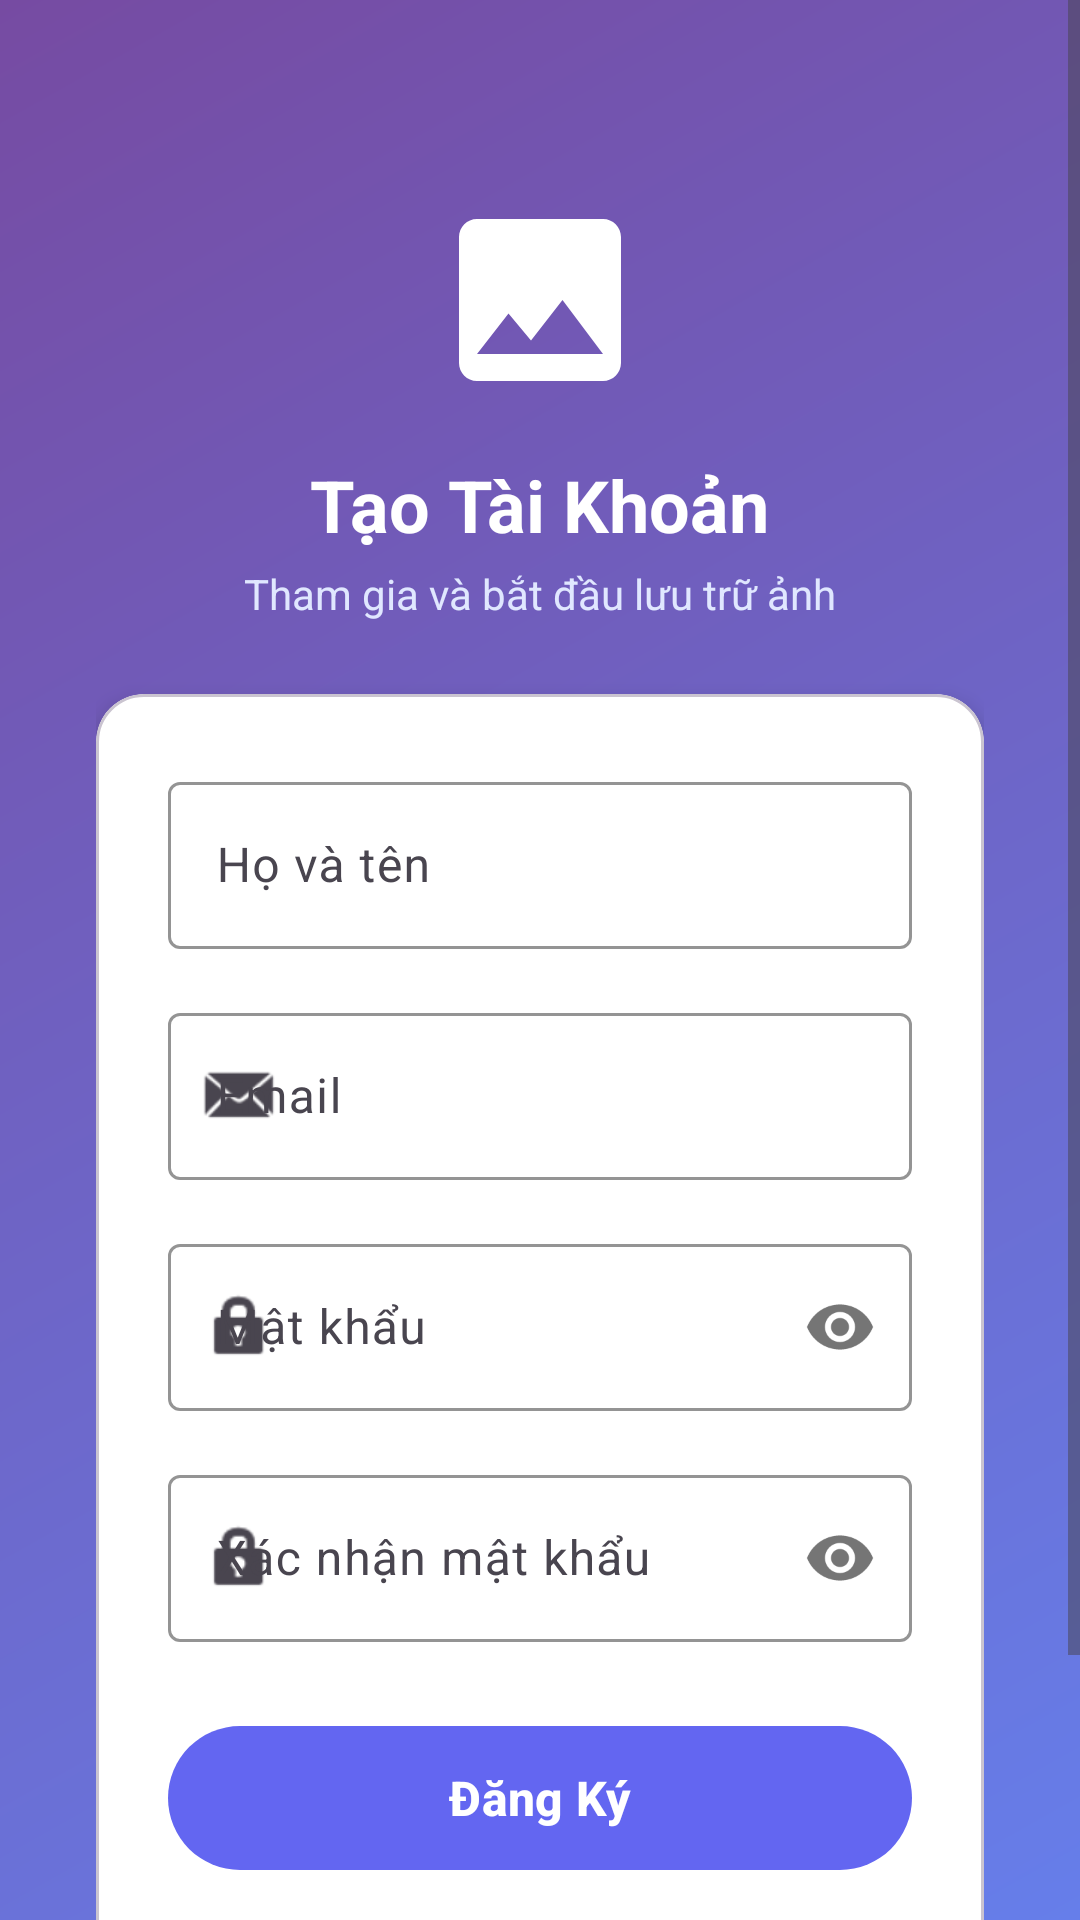

Here is an Android app screen rendered from its layout file. Give the layout XML and the strings, colors and styles it references.
<!-- AndroidManifest.xml: activity theme Theme.Lab6.NoActionBar -->
<!-- res/layout/activity_register.xml -->
<?xml version="1.0" encoding="utf-8"?>
<ScrollView xmlns:android="http://schemas.android.com/apk/res/android"
    xmlns:app="http://schemas.android.com/apk/res-auto"
    android:layout_width="match_parent"
    android:layout_height="match_parent"
    android:fillViewport="true"
    android:background="@drawable/gradient_login">

    <LinearLayout
        android:layout_width="match_parent"
        android:layout_height="wrap_content"
        android:orientation="vertical"
        android:padding="@dimen/spacing_xl"
        android:gravity="center_horizontal">

        
        <ImageView
            android:id="@+id/ivLogo"
            android:layout_width="72dp"
            android:layout_height="72dp"
            android:layout_marginTop="@dimen/spacing_xl"
            android:src="@drawable/ic_photo_logo"
            android:contentDescription="@string/app_name" />

        
        <TextView
            android:id="@+id/tvTitle"
            android:layout_width="wrap_content"
            android:layout_height="wrap_content"
            android:layout_marginTop="@dimen/spacing_md"
            android:text="@string/register_title"
            android:textColor="@color/white"
            android:textSize="@dimen/text_title"
            android:textStyle="bold" />

        
        <TextView
            android:id="@+id/tvSubtitle"
            android:layout_width="wrap_content"
            android:layout_height="wrap_content"
            android:layout_marginTop="@dimen/spacing_xs"
            android:text="@string/register_subtitle"
            android:textColor="#E0E7FF"
            android:textSize="@dimen/text_small" />

        
        <com.google.android.material.card.MaterialCardView
            android:id="@+id/cardForm"
            android:layout_width="match_parent"
            android:layout_height="wrap_content"
            android:layout_marginTop="@dimen/spacing_lg"
            android:layout_marginBottom="@dimen/spacing_lg"
            app:cardCornerRadius="@dimen/card_radius"
            app:cardElevation="@dimen/card_elevation"
            app:cardBackgroundColor="@color/surface">

            <LinearLayout
                android:layout_width="match_parent"
                android:layout_height="wrap_content"
                android:orientation="vertical"
                android:padding="@dimen/spacing_lg">

                
                <com.google.android.material.textfield.TextInputLayout
                    android:id="@+id/tilName"
                    style="@style/Widget.Lab6.TextInputLayout"
                    android:layout_width="match_parent"
                    android:layout_height="wrap_content"
                    android:hint="@string/hint_name"
                    app:startIconDrawable="@drawable/ic_person">

                    <com.google.android.material.textfield.TextInputEditText
                        android:id="@+id/etName"
                        android:layout_width="match_parent"
                        android:layout_height="wrap_content"
                        android:inputType="textPersonName"
                        android:maxLines="1" />
                </com.google.android.material.textfield.TextInputLayout>

                
                <com.google.android.material.textfield.TextInputLayout
                    android:id="@+id/tilEmail"
                    style="@style/Widget.Lab6.TextInputLayout"
                    android:layout_width="match_parent"
                    android:layout_height="wrap_content"
                    android:layout_marginTop="@dimen/spacing_md"
                    android:hint="@string/hint_email"
                    app:startIconDrawable="@android:drawable/sym_action_email">

                    <com.google.android.material.textfield.TextInputEditText
                        android:id="@+id/etEmail"
                        android:layout_width="match_parent"
                        android:layout_height="wrap_content"
                        android:inputType="textEmailAddress"
                        android:maxLines="1" />
                </com.google.android.material.textfield.TextInputLayout>

                
                <com.google.android.material.textfield.TextInputLayout
                    android:id="@+id/tilPassword"
                    style="@style/Widget.Lab6.TextInputLayout"
                    android:layout_width="match_parent"
                    android:layout_height="wrap_content"
                    android:layout_marginTop="@dimen/spacing_md"
                    android:hint="@string/hint_password"
                    app:passwordToggleEnabled="true"
                    app:startIconDrawable="@android:drawable/ic_lock_idle_lock">

                    <com.google.android.material.textfield.TextInputEditText
                        android:id="@+id/etPassword"
                        android:layout_width="match_parent"
                        android:layout_height="wrap_content"
                        android:inputType="textPassword"
                        android:maxLines="1" />
                </com.google.android.material.textfield.TextInputLayout>

                
                <com.google.android.material.textfield.TextInputLayout
                    android:id="@+id/tilConfirmPassword"
                    style="@style/Widget.Lab6.TextInputLayout"
                    android:layout_width="match_parent"
                    android:layout_height="wrap_content"
                    android:layout_marginTop="@dimen/spacing_md"
                    android:hint="@string/hint_confirm_password"
                    app:passwordToggleEnabled="true"
                    app:startIconDrawable="@android:drawable/ic_lock_idle_lock">

                    <com.google.android.material.textfield.TextInputEditText
                        android:id="@+id/etConfirmPassword"
                        android:layout_width="match_parent"
                        android:layout_height="wrap_content"
                        android:inputType="textPassword"
                        android:maxLines="1" />
                </com.google.android.material.textfield.TextInputLayout>

                
                <com.google.android.material.button.MaterialButton
                    android:id="@+id/btnRegister"
                    style="@style/Widget.Lab6.Button"
                    android:layout_width="match_parent"
                    android:layout_height="56dp"
                    android:layout_marginTop="@dimen/spacing_lg"
                    android:text="@string/btn_register" />

                
                <ProgressBar
                    android:id="@+id/progressBar"
                    android:layout_width="wrap_content"
                    android:layout_height="wrap_content"
                    android:layout_gravity="center"
                    android:layout_marginTop="@dimen/spacing_md"
                    android:visibility="gone" />

                
                <LinearLayout
                    android:layout_width="match_parent"
                    android:layout_height="wrap_content"
                    android:layout_marginTop="@dimen/spacing_md"
                    android:gravity="center"
                    android:orientation="horizontal">

                    <TextView
                        android:layout_width="wrap_content"
                        android:layout_height="wrap_content"
                        android:text="@string/have_account"
                        android:textColor="@color/text_secondary" />

                    <TextView
                        android:id="@+id/tvLoginHere"
                        android:layout_width="wrap_content"
                        android:layout_height="wrap_content"
                        android:layout_marginStart="@dimen/spacing_xs"
                        android:text="@string/btn_login_here"
                        android:textColor="@color/primary"
                        android:textStyle="bold" />
                </LinearLayout>
            </LinearLayout>
        </com.google.android.material.card.MaterialCardView>

    </LinearLayout>
</ScrollView>
<!-- resources referenced by this layout -->
<resources>
  <color name="primary">#6366F1</color>
  <color name="surface">#FFFFFF</color>
  <color name="text_secondary">#64748B</color>
  <color name="white">#FFFFFFFF</color>
  <dimen name="card_elevation">4dp</dimen>
  <dimen name="card_radius">16dp</dimen>
  <dimen name="spacing_lg">24dp</dimen>
  <dimen name="spacing_md">16dp</dimen>
  <dimen name="spacing_xl">32dp</dimen>
  <dimen name="spacing_xs">4dp</dimen>
  <dimen name="text_small">14sp</dimen>
  <dimen name="text_title">24sp</dimen>
  <!-- drawable gradient_login (drawable) -->
  <?xml version="1.0" encoding="utf-8"?>
  <shape xmlns:android="http://schemas.android.com/apk/res/android"
      android:shape="rectangle">
      <gradient
          android:startColor="@color/bg_login_start"
          android:endColor="@color/bg_login_end"
          android:angle="135" />
  </shape>
  <!-- drawable ic_photo_logo (drawable) -->
  <?xml version="1.0" encoding="utf-8"?>
  <vector xmlns:android="http://schemas.android.com/apk/res/android"
      android:width="48dp"
      android:height="48dp"
      android:viewportWidth="24"
      android:viewportHeight="24">
      <path
          android:fillColor="#FFFFFF"
          android:pathData="M21,19V5c0,-1.1 -0.9,-2 -2,-2H5c-1.1,0 -2,0.9 -2,2v14c0,1.1 0.9,2 2,2h14c1.1,0 2,-0.9 2,-2zM8.5,13.5l2.5,3.01L14.5,12l4.5,6H5l3.5,-4.5z" />
  </vector>
  <string name="app_name">Quản Lý Ảnh</string>
  <string name="btn_login_here">Đăng nhập tại đây</string>
  <string name="btn_register">Đăng Ký</string>
  <string name="have_account">Đã có tài khoản?</string>
  <string name="hint_confirm_password">Xác nhận mật khẩu</string>
  <string name="hint_email">Email</string>
  <string name="hint_name">Họ và tên</string>
  <string name="hint_password">Mật khẩu</string>
  <string name="register_subtitle">Tham gia và bắt đầu lưu trữ ảnh</string>
  <string name="register_title">Tạo Tài Khoản</string>
  <style name="Widget.Lab6.Button" parent="Widget.Material3.Button">
          <item name="backgroundTint">@color/primary</item>
          <item name="android:textAllCaps">false</item>
          <item name="android:textSize">16sp</item>
          <item name="android:textStyle">bold</item>
      </style>
  <style name="Widget.Lab6.TextInputLayout" parent="Widget.Material3.TextInputLayout.OutlinedBox">
          <item name="boxStrokeColor">@color/primary</item>
          <item name="hintTextColor">@color/primary</item>
      </style>
  <style name="Theme.Lab6.NoActionBar" parent="Theme.Lab6">
          <item name="windowActionBar">false</item>
          <item name="windowNoTitle">true</item>
      </style>
  <color name="bg_login_start">#667EEA</color>
  <color name="bg_login_end">#764BA2</color>
  <style name="Theme.Lab6" parent="Base.Theme.Lab6" />
  <style name="Base.Theme.Lab6" parent="Theme.Material3.DayNight.NoActionBar">
          <item name="colorPrimary">@color/primary</item>
          <item name="colorPrimaryVariant">@color/primary_dark</item>
          <item name="colorOnPrimary">@color/white</item>
          <item name="colorSecondary">@color/secondary</item>
          <item name="colorOnSecondary">@color/white</item>
          <item name="colorAccent">@color/accent</item>
          <item name="android:windowBackground">@color/bg_main</item>
          <item name="android:statusBarColor">@color/primary</item>
      </style>
  <color name="primary_dark">#4F46E5</color>
  <color name="secondary">#EC4899</color>
  <color name="accent">#F59E0B</color>
  <color name="bg_main">#F8FAFC</color>
</resources>
